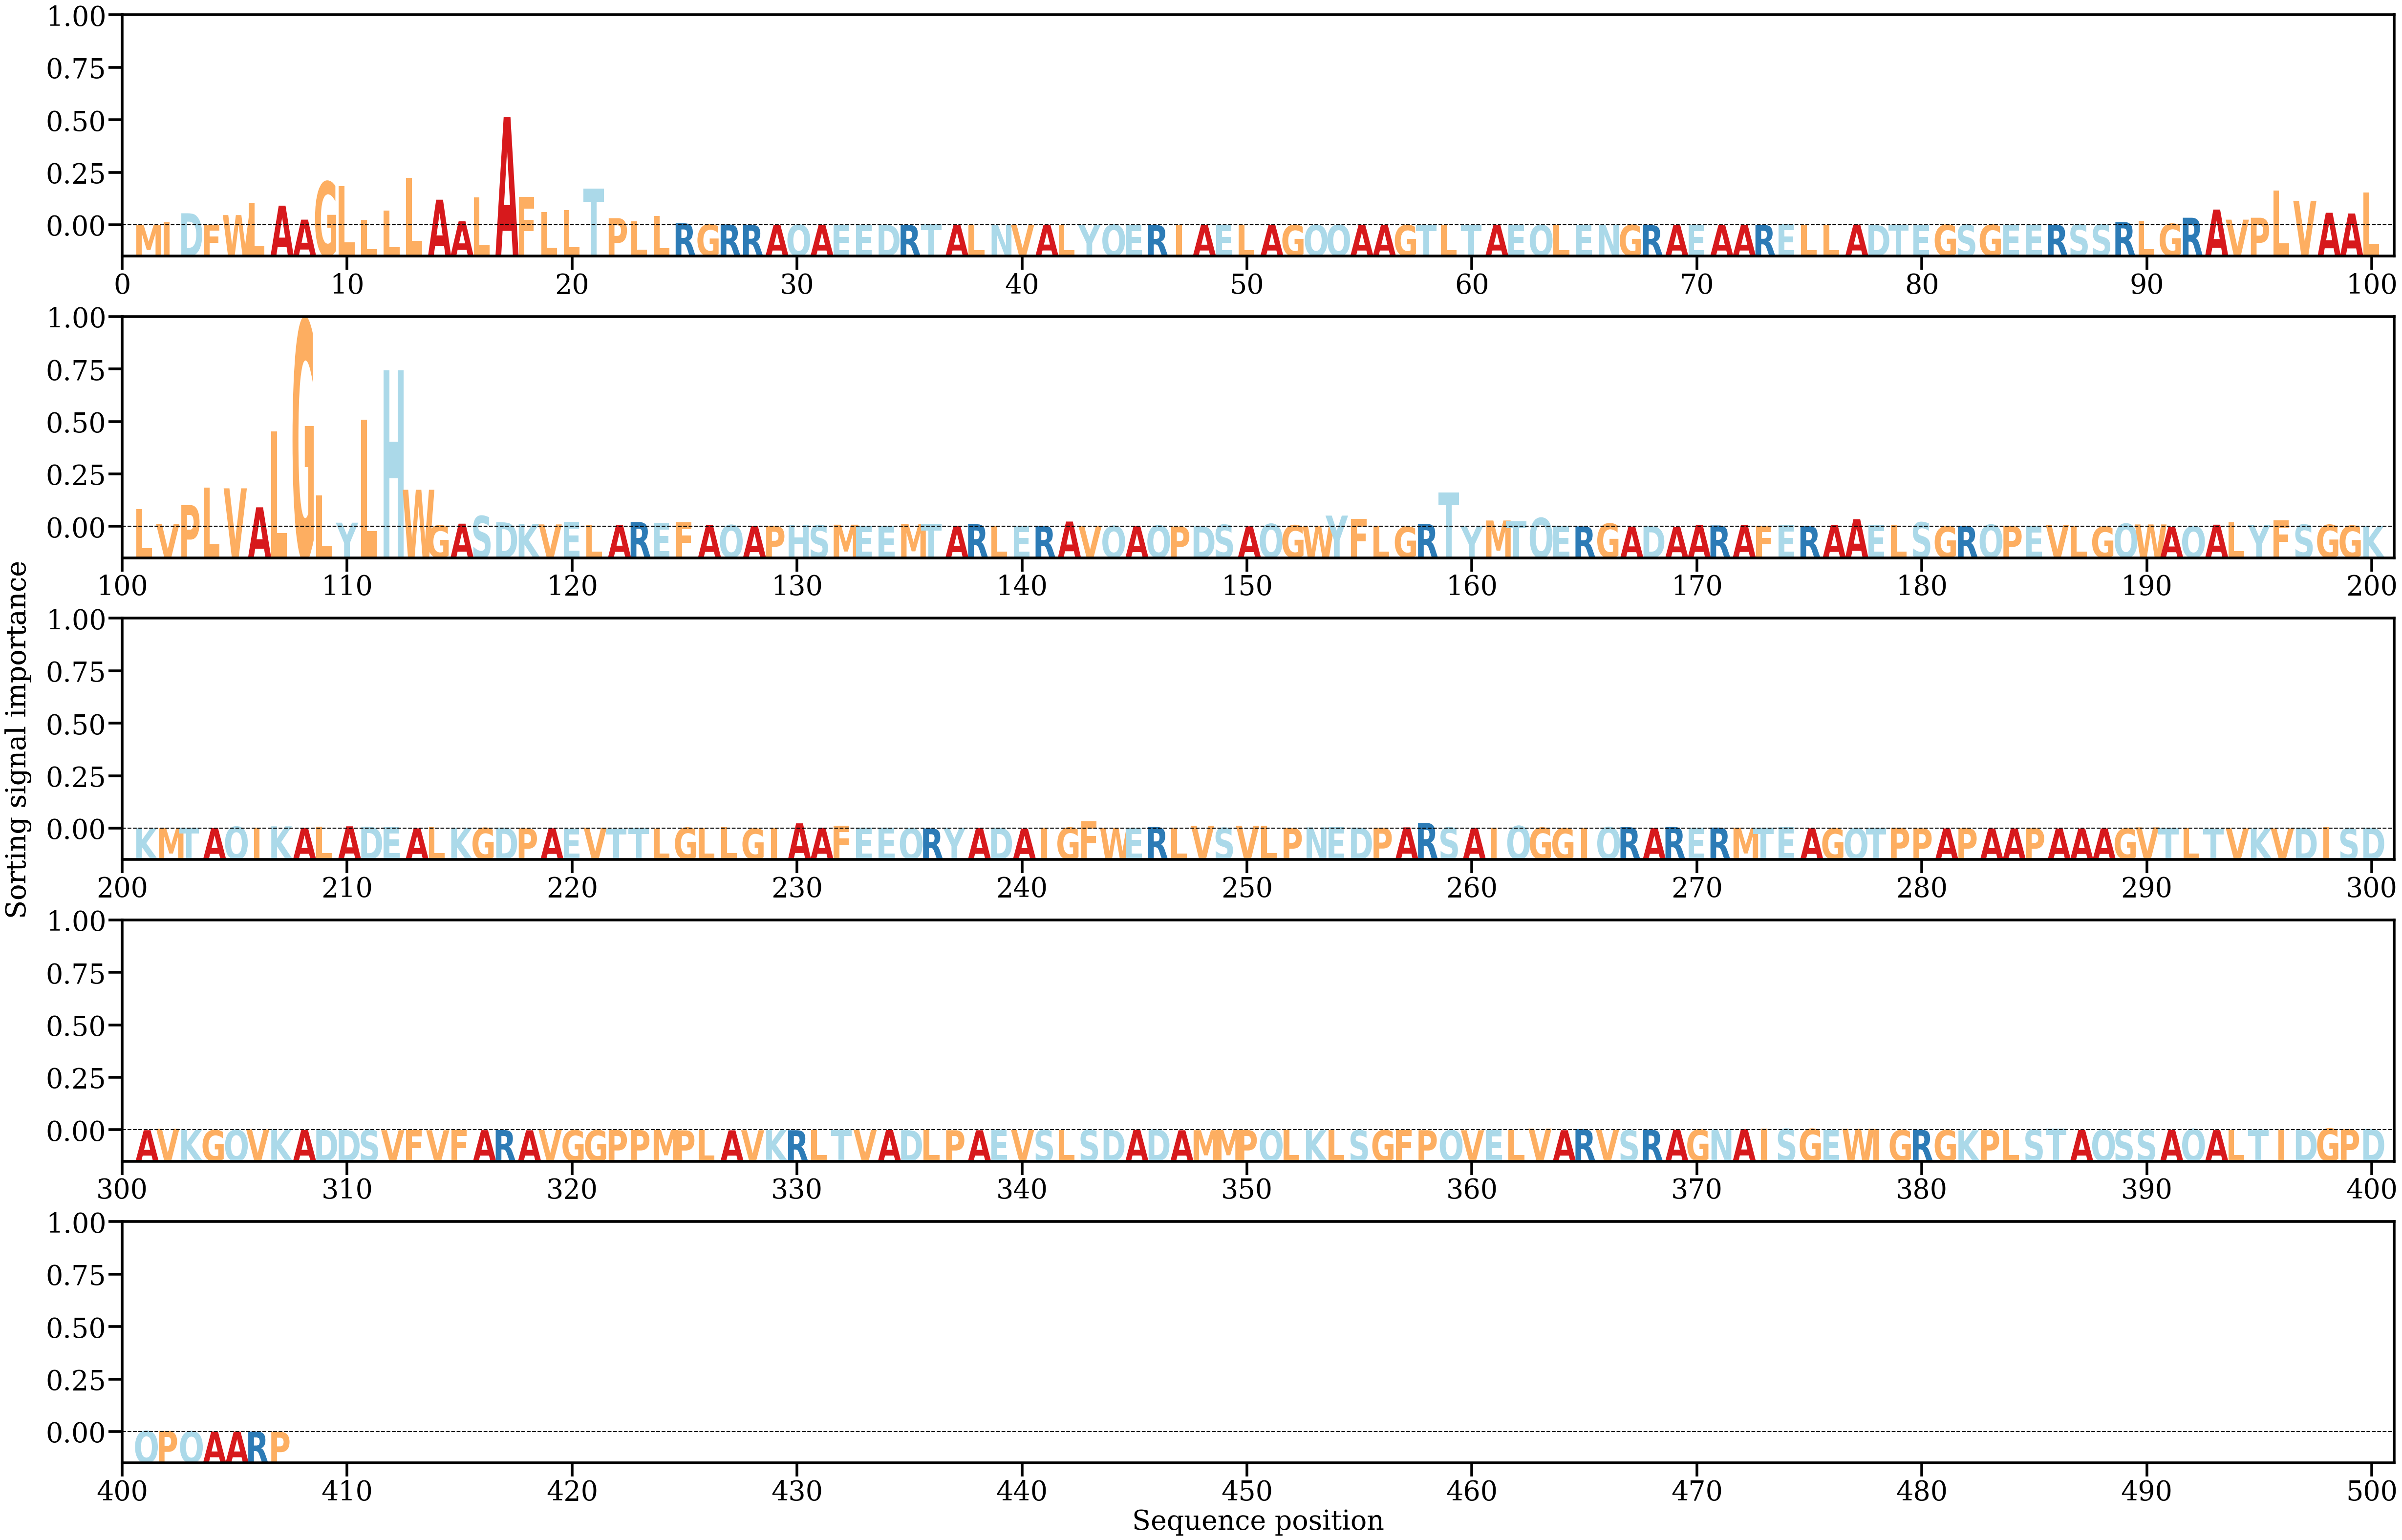

Source data for this figure (header and first rows):
AA, Alpha
M, [0.00020417]
I, [0.00179898]
D, [0.00642146]
F, [0.00035142]
W, [0.0054558]
L, [0.01181917]
A, [0.01050947]
A, [0.00299432]
G, [0.02338917]
L, [0.0210655]
L, [0.00298763]
L, [0.00797439]
L, [0.02545797]
A, [0.01371758]
A, [0.00209102]
L, [0.01506862]
A, [0.05810859]
F, [0.01509905]
L, [0.00720282]
L, [0.00810759]
T, [0.01980528]
P, [0.00378646]
L, [0.00204029]
L, [0.00492961]
R, [0.00102982]
G, [0.00047471]
R, [0.00039519]
R, [0.00018509]
A, [0.00010155]
Q, [0.00028401]
A, [8.182194e-05]
E, [0.00017885]
E, [0.00023818]
D, [0.00022284]
R, [0.00013619]
T, [0.0008206]
A, [0.00020938]
L, [0.00013401]
N, [1.9233255e-05]
V, [0.00012426]
A, [0.00028604]
L, [0.0002946]
Y, [7.093444e-05]
Q, [0.00029524]
E, [9.251549e-05]
R, [7.454892e-05]
I, [0.00020197]
A, [0.00013395]
E, [9.086844e-05]
L, [5.934682e-05]
A, [0.00011813]
G, [9.4990224e-05]
Q, [0.0001723]
Q, [0.00018267]
A, [4.9162376e-05]
A, [9.026301e-05]
G, [3.9212227e-05]
T, [0.00014267]
L, [7.41126e-05]
T, [6.2797e-05]
... 347 more rows
